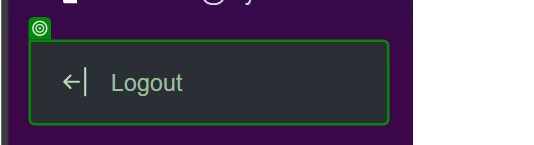
Workflow: Login

Step 1: check 'Logout'

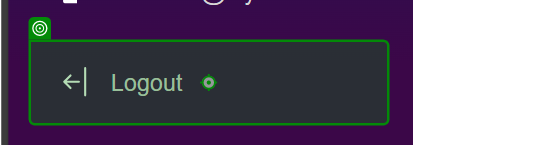
Step 2: click on 'Logout'

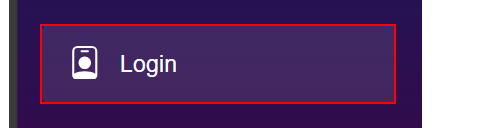
Step 3: Find Element 'A  Account/Login' on the link 'Login'

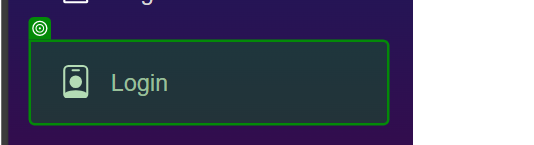
Step 4: check 'Login'

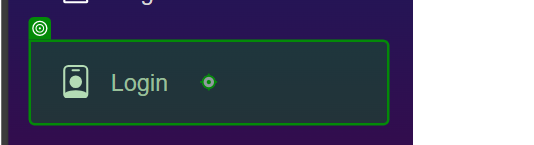
Step 5: click on 'Login'

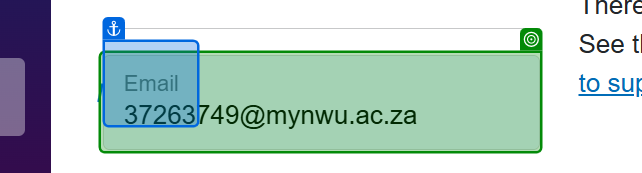
Step 6: check 'Email'

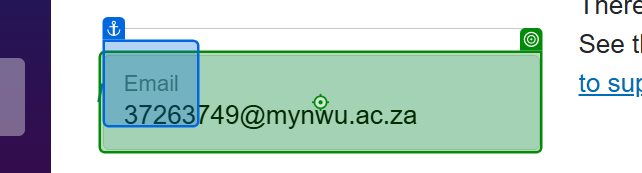
Step 7: type [strUsername] into 'Email'

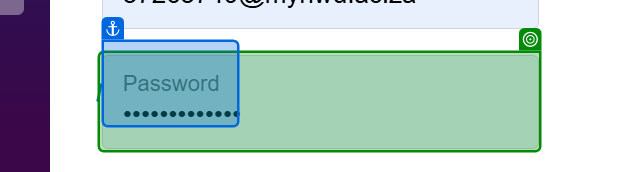
Step 8: check 'Password'

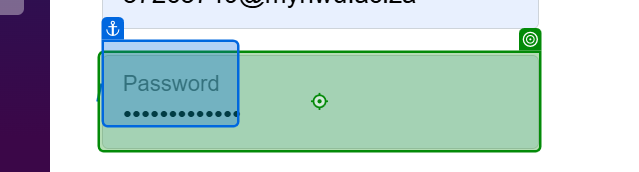
Step 9: type [strPasscode] into 'Password'

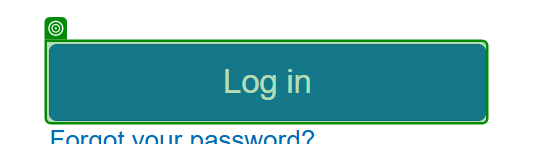
Step 10: check 'Log in'

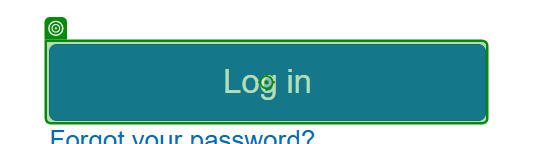
Step 11: click on 'Log in'

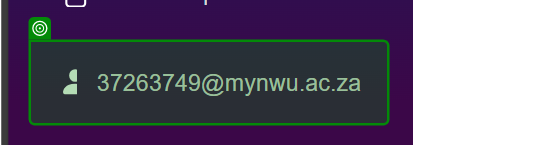
Step 12: check 'email'

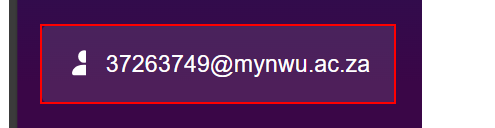
Step 13: Find Element 'A  Account/Manage' on the link '[email redacted]'